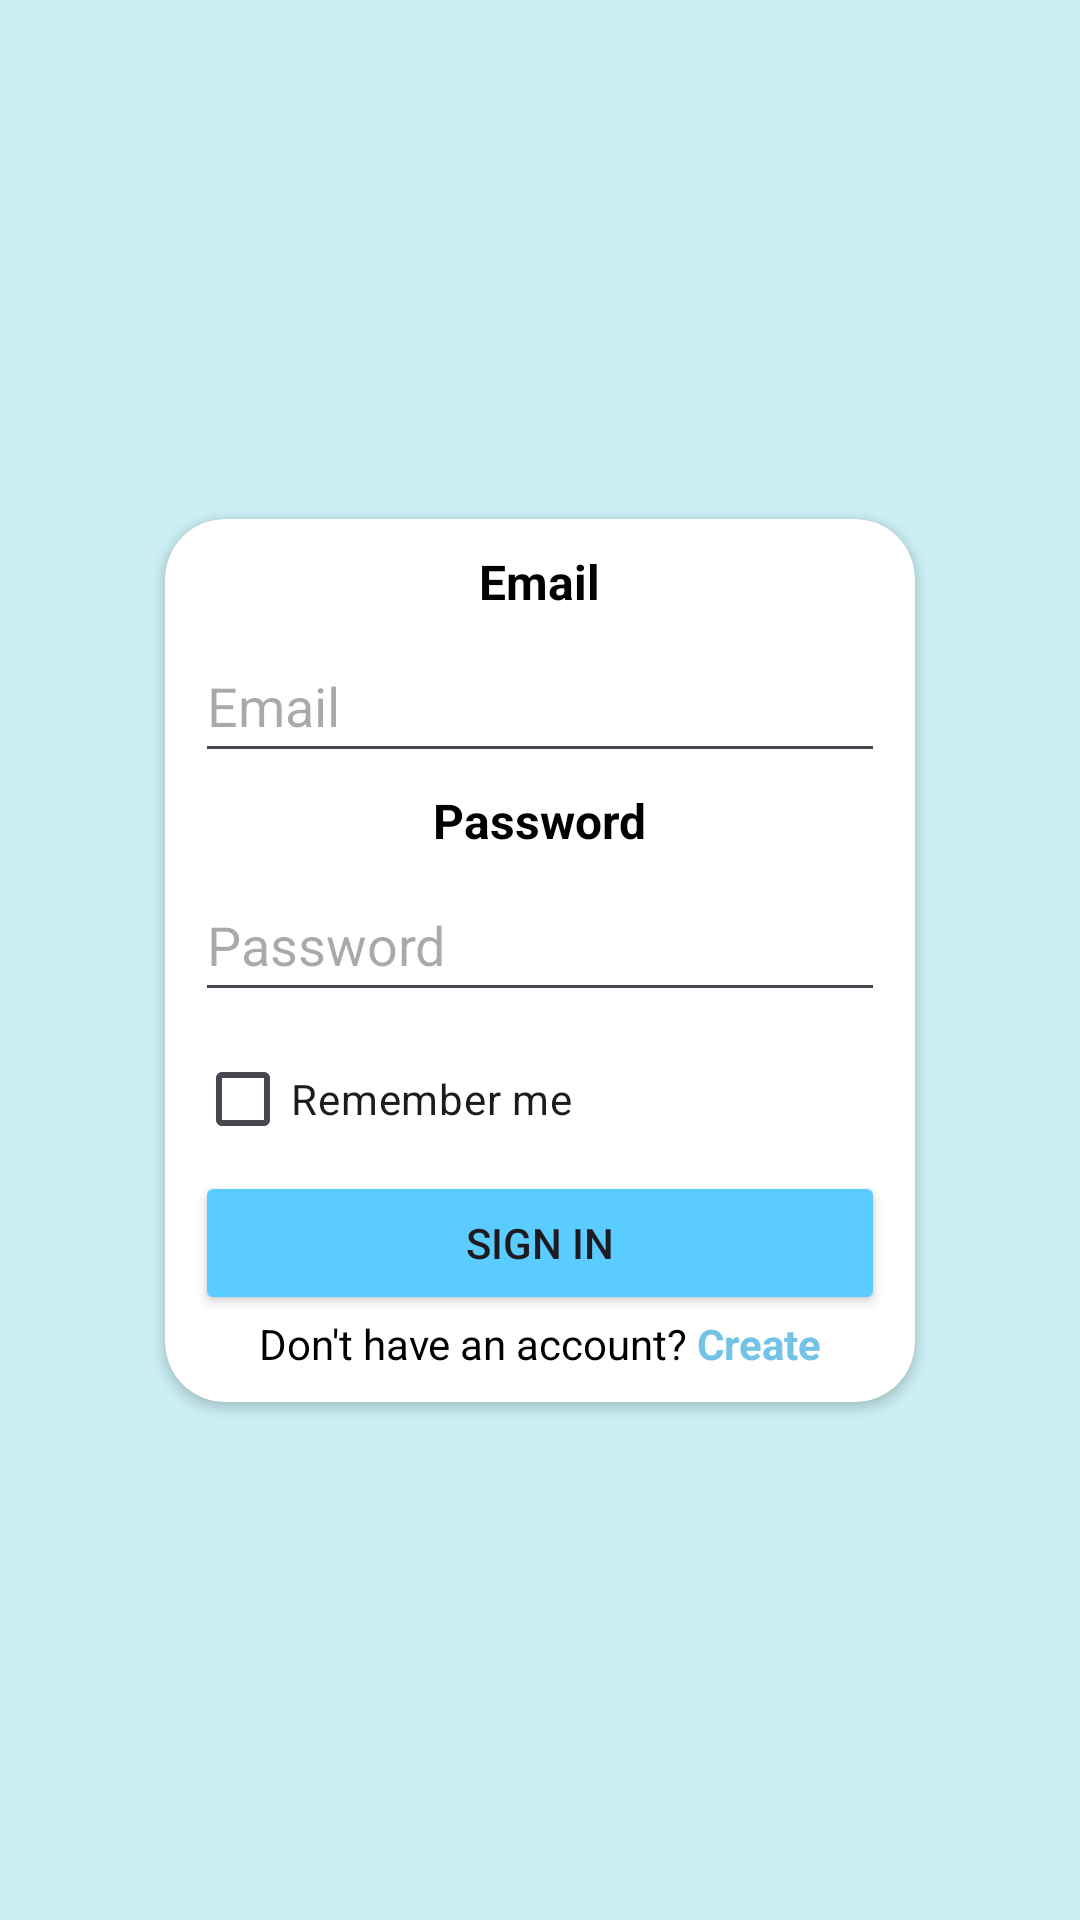

The Android layout XML behind this screen, and the referenced resources:
<!-- AndroidManifest.xml: application theme Theme.NotesFB -->
<!-- res/layout/fragment_login.xml -->
<?xml version="1.0" encoding="utf-8"?>
<androidx.constraintlayout.widget.ConstraintLayout xmlns:android="http://schemas.android.com/apk/res/android"
    xmlns:app="http://schemas.android.com/apk/res-auto"
    xmlns:tools="http://schemas.android.com/tools"
    android:layout_width="match_parent"
    android:layout_height="match_parent"
    android:layout_marginBottom="5dp"
    android:background="#CBEFF4"
    tools:context=".fragments.LoginFragment">

    <androidx.cardview.widget.CardView
        android:layout_width="250dp"
        android:layout_height="wrap_content"
        app:cardCornerRadius="20dp"
        app:layout_constraintBottom_toBottomOf="parent"
        app:layout_constraintEnd_toEndOf="parent"
        app:layout_constraintStart_toStartOf="parent"
        app:layout_constraintTop_toTopOf="parent">

        <LinearLayout
            android:layout_width="match_parent"
            android:layout_height="match_parent"
            android:gravity="center_horizontal"
            android:orientation="vertical"
            android:padding="10dp">

            <TextView
                android:id="@+id/textView"
                android:layout_width="wrap_content"
                android:layout_height="wrap_content"
                android:layout_marginBottom="5dp"
                android:text="@string/email"
                android:textColor="#000000"
                android:textSize="16sp"
                android:textStyle="bold" />

            <EditText
                android:id="@+id/email"
                android:layout_width="match_parent"
                android:layout_height="wrap_content"
                android:layout_marginBottom="5dp"
                android:ems="10"
                android:hint="@string/email"
                android:inputType="text"
                android:minHeight="48dp" />

            <TextView
                android:id="@+id/textView2"
                android:layout_width="wrap_content"
                android:layout_height="wrap_content"
                android:layout_marginBottom="5dp"
                android:text="@string/password"
                android:textColor="#000000"
                android:textSize="16sp"
                android:textStyle="bold" />

            <EditText
                android:id="@+id/password"
                android:layout_width="match_parent"
                android:layout_height="wrap_content"
                android:layout_marginBottom="5dp"
                android:ems="10"
                android:hint="@string/password"
                android:inputType="textPassword"
                android:minHeight="48dp" />

            <CheckBox
                android:id="@+id/rememberUser"
                android:layout_width="match_parent"
                android:layout_height="wrap_content"
                android:text="@string/remember_me" />

            <TextView
                android:id="@+id/tvRepPassword"
                android:layout_width="wrap_content"
                android:layout_height="wrap_content"
                android:layout_marginBottom="5dp"
                android:text="@string/rep_password"
                android:textColor="#000000"
                android:textSize="16sp"
                android:textStyle="bold"
                android:visibility="gone" />

            <EditText
                android:id="@+id/repPassword"
                android:layout_width="match_parent"
                android:layout_height="wrap_content"
                android:layout_marginBottom="5dp"
                android:ems="10"
                android:hint="@string/password"
                android:inputType="textPassword"
                android:minHeight="48dp"
                android:visibility="gone" />

            <TextView
                android:id="@+id/error"
                android:layout_width="match_parent"
                android:layout_height="wrap_content"
                android:ellipsize="none"
                android:inputType="textMultiLine"
                android:scrollHorizontally="false"
                android:textColor="#FF0000"
                android:visibility="gone" />

            <Button
                android:id="@+id/signIn"
                android:layout_width="match_parent"
                android:layout_height="wrap_content"
                android:backgroundTint="@color/singInOrSignUpBottom"
                android:text="@string/signIn" />

            <Button
                android:id="@+id/signUp"
                android:layout_width="match_parent"
                android:layout_height="wrap_content"
                android:backgroundTint="@color/singInOrSignUpBottom"
                android:text="@string/signUp"
                android:visibility="gone" />

            <LinearLayout
                android:layout_width="wrap_content"
                android:layout_height="wrap_content"
                android:orientation="horizontal">

                <TextView
                    android:id="@+id/haveAccount"
                    android:layout_width="wrap_content"
                    android:layout_height="wrap_content"
                    android:layout_weight="1"
                    android:text="@string/have_account"
                    android:textColor="#000000" />

                <TextView
                    android:id="@+id/create"
                    android:layout_width="wrap_content"
                    android:layout_height="wrap_content"
                    android:layout_marginLeft="3dp"
                    android:layout_weight="1"
                    android:text="@string/create_account"
                    android:textColor="#73C3E7"
                    android:textStyle="bold" />
            </LinearLayout>
        </LinearLayout>

    </androidx.cardview.widget.CardView>
</androidx.constraintlayout.widget.ConstraintLayout>
<!-- resources referenced by this layout -->
<resources>
  <color name="singInOrSignUpBottom">#5ACCFF</color>
  <string name="create_account">Create</string>
  <string name="email">Email</string>
  <string name="have_account">Don\'t have an account?</string>
  <string name="password">Password</string>
  <string name="remember_me">Remember me</string>
  <string name="rep_password">Repeat password</string>
  <string name="signIn">Sign in</string>
  <string name="signUp">Sign up</string>
  <style name="Theme.NotesFB" parent="Base.Theme.NotesFB" />
  <style name="Base.Theme.NotesFB" parent="Theme.Material3.DayNight.NoActionBar">
          
          <item name="android:windowFullscreen">true</item>
          <item name="windowActionBar">true</item>
          <item name="windowNoTitle">false</item>
          
      </style>
</resources>
